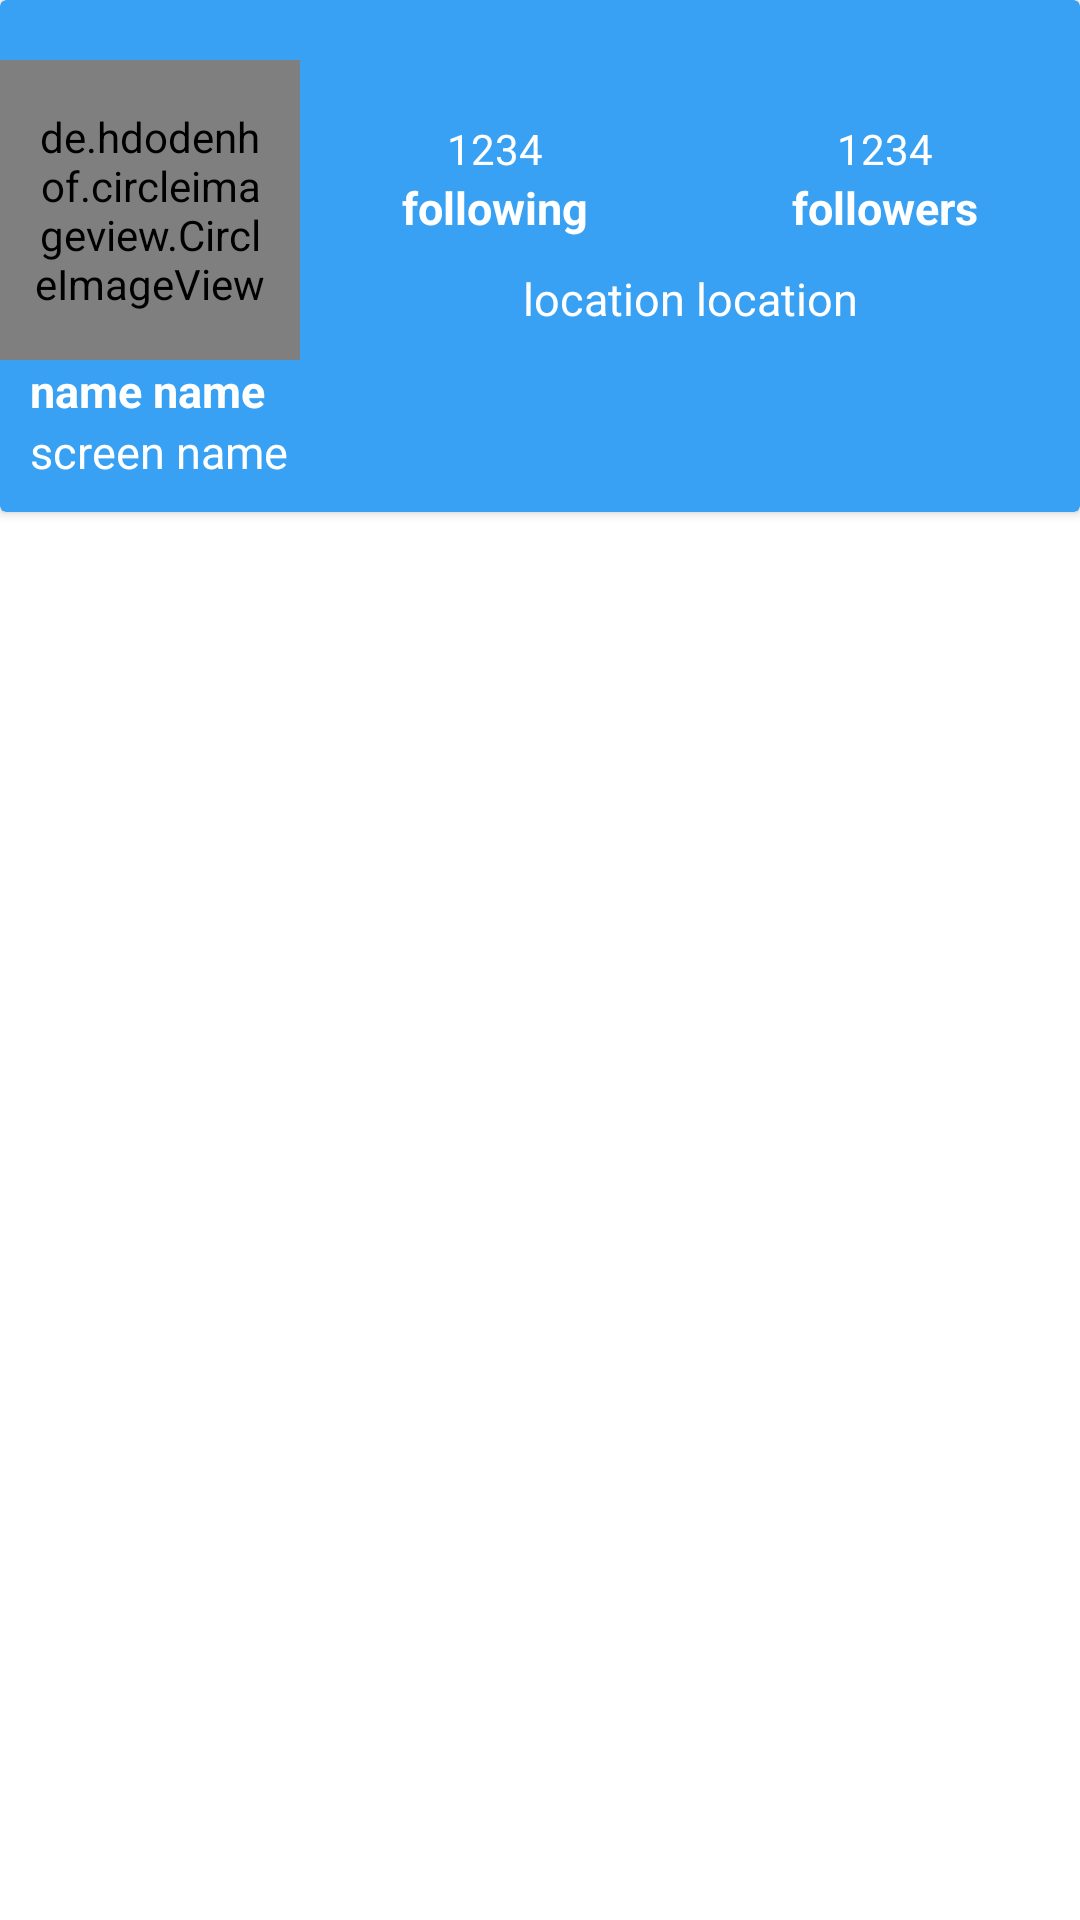

Write the Android layout XML for this screen, with the resource values it uses.
<!-- AndroidManifest.xml: application theme AppTheme -->
<!-- res/layout/fragment_profile.xml -->
<?xml version="1.0" encoding="utf-8"?>
<androidx.constraintlayout.widget.ConstraintLayout xmlns:android="http://schemas.android.com/apk/res/android"
    xmlns:tools="http://schemas.android.com/tools"
    android:layout_width="match_parent"
    android:layout_height="match_parent"
    xmlns:app="http://schemas.android.com/apk/res-auto"
    tools:context=".ui.fragments.GroupDetailFragment">

    <androidx.cardview.widget.CardView
        android:id="@+id/profile_header"
        android:layout_width="match_parent"
        android:layout_height="wrap_content"
        android:backgroundTint="@color/colorPrimary"
        app:layout_constraintTop_toTopOf="parent"
        android:elevation="16dp"

        >
        <androidx.constraintlayout.widget.ConstraintLayout
            android:layout_width="match_parent"
            android:layout_height="wrap_content">

            <ImageButton
                android:id="@+id/profile_header_back_button"
                android:layout_width="wrap_content"
                android:layout_height="wrap_content"
                android:src="@drawable/ic_arrow_back"
                android:backgroundTint="@color/colorPrimary"
                app:layout_constraintStart_toStartOf="parent"
                app:layout_constraintTop_toTopOf="parent"
                />



            <de.hdodenhof.circleimageview.CircleImageView
                android:id="@+id/profile_header_profile_pic"
                android:layout_width="100dp"
                android:layout_height="100dp"
                app:layout_constraintTop_toBottomOf="@id/profile_header_back_button"
                app:layout_constraintStart_toStartOf="parent"
                android:padding="10dp"
                />

            <TextView
                android:id="@+id/profile_header_screen_name"
                android:text="screen name"
                android:layout_width="0dp"
                android:layout_height="wrap_content"
                app:layout_constraintTop_toBottomOf="@id/profile_header_name"
                app:layout_constraintStart_toStartOf="parent"
                app:layout_constraintEnd_toEndOf="parent"
                android:gravity="start"
                android:paddingStart="10dp"
                android:paddingBottom="10dp"
                android:textSize="15dp"
                android:textColor="@color/colorWhite"

                />
            <TextView
                android:id="@+id/profile_header_name"
                android:text="name name "
                android:layout_width="wrap_content"
                android:layout_height="wrap_content"
                app:layout_constraintStart_toStartOf="parent"
                app:layout_constraintTop_toBottomOf="@id/profile_header_profile_pic"
                android:paddingStart="10dp"
                android:textSize="15dp"
                android:textStyle="bold"
                android:textColor="@color/colorWhite"

                />
            <TextView
                android:id="@+id/profile_header_following"
                android:text="1234"
                android:layout_width="0dp"
                android:layout_height="wrap_content"
                android:gravity="center_horizontal"
                app:layout_constraintTop_toBottomOf="@id/profile_header_back_button"
                app:layout_constraintStart_toEndOf="@id/profile_header_profile_pic"
                app:layout_constraintEnd_toStartOf="@id/profile_header_followers"
                android:paddingTop="20dp"
                android:textColor="@color/colorWhite"

                />
            <TextView
                android:id="@+id/profile_header_followers"
                android:text="1234"
                android:layout_width="0dp"
                android:layout_height="wrap_content"
                android:gravity="center_horizontal"
                android:paddingTop="20dp"

                app:layout_constraintTop_toBottomOf="@id/profile_header_back_button"
                app:layout_constraintStart_toEndOf="@id/profile_header_following"
                app:layout_constraintEnd_toEndOf="parent"

                android:textColor="@color/colorWhite"

                />
            <TextView
                android:id="@+id/profile_header_following_label"
                android:text="following"
                android:layout_width="0dp"
                android:gravity="center_horizontal"

                android:layout_height="wrap_content"
                app:layout_constraintStart_toEndOf="@id/profile_header_profile_pic"
                app:layout_constraintEnd_toStartOf="@id/profile_header_followers_label"
                app:layout_constraintTop_toBottomOf="@id/profile_header_following"

                android:textSize="15dp"
                android:textStyle="bold"
                android:textColor="@color/colorWhite"

                />
            <TextView
                android:id="@+id/profile_header_followers_label"
                android:text="followers"
                android:layout_width="0dp"
                android:gravity="center_horizontal"
                android:layout_height="wrap_content"
                app:layout_constraintStart_toEndOf="@id/profile_header_following_label"
                app:layout_constraintEnd_toEndOf="parent"
                app:layout_constraintTop_toBottomOf="@id/profile_header_followers"

                android:textSize="15dp"
                android:textStyle="bold"
                android:textColor="@color/colorWhite"

                />

            <TextView
                android:id="@+id/profile_header_location"
                android:layout_width="wrap_content"
                android:layout_height="0dp"
                android:layout_marginBottom="8dp"
                android:padding="10dp"
                android:text="location location"
                android:textColor="@color/colorWhite"
                android:textSize="15dp"

                app:layout_constraintBottom_toTopOf="@+id/profile_header_screen_name"
                app:layout_constraintEnd_toEndOf="parent"


                app:layout_constraintStart_toEndOf="@id/profile_header_profile_pic"
                app:layout_constraintTop_toBottomOf="@id/profile_header_followers_label" />

        </androidx.constraintlayout.widget.ConstraintLayout>
    </androidx.cardview.widget.CardView>

    <androidx.recyclerview.widget.RecyclerView
        android:id="@+id/profile_rv"
        android:layout_width="match_parent"
        android:layout_height="0dp"
        app:layout_constraintTop_toBottomOf="@id/profile_header"
        app:layout_constraintBottom_toBottomOf="parent"
        />

</androidx.constraintlayout.widget.ConstraintLayout>
<!-- resources referenced by this layout -->
<resources>
  <color name="colorPrimary">#38A1F3</color>
  <color name="colorWhite">#ffffff</color>
  <style name="AppTheme" parent="Theme.MaterialComponents.Light.NoActionBar">
          
          <item name="colorPrimary">@color/colorPrimary</item>
          <item name="colorPrimaryDark">@color/colorPrimaryDark</item>
          <item name="colorAccent">@color/colorWhite</item>
  
      </style>
  <color name="colorPrimaryDark">#0073c0</color>
</resources>
